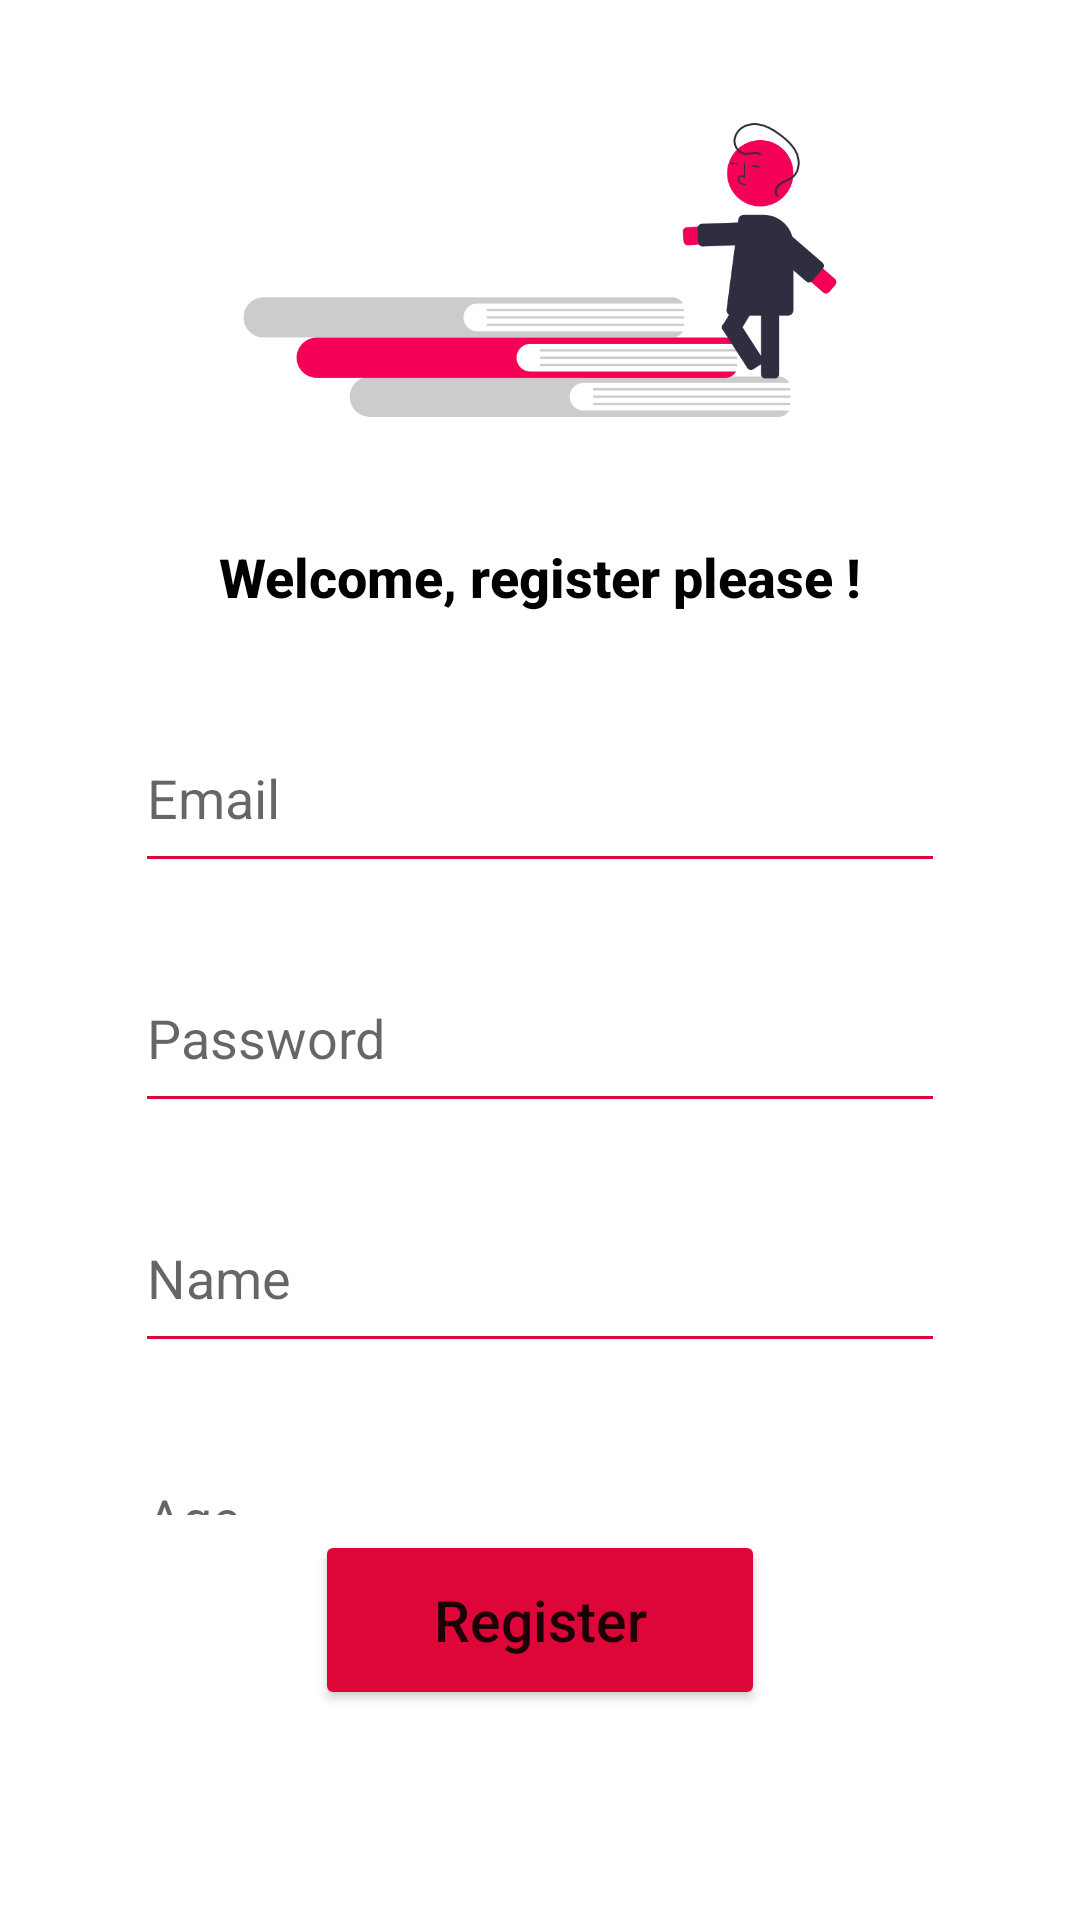

Produce the Android XML layout that renders to this screen, including the resource entries it uses.
<!-- AndroidManifest.xml: application theme Theme.ExtraClasses -->
<!-- res/layout/activity_register.xml -->
<?xml version="1.0" encoding="utf-8"?>
<RelativeLayout xmlns:android="http://schemas.android.com/apk/res/android"
    xmlns:app="http://schemas.android.com/apk/res-auto"
    xmlns:tools="http://schemas.android.com/tools"
    android:layout_width="match_parent"
    android:layout_height="match_parent">


    <LinearLayout
        android:id="@+id/rin"
        android:layout_width="wrap_content"
        android:layout_height="wrap_content"
        android:layout_centerHorizontal="true"
        android:layout_marginTop="5dp"

        android:gravity="center"
        android:orientation="vertical">

        <ImageView
            android:layout_width="250dp"
            android:layout_height="170dp"
            android:src="@drawable/undraw_road_to_knowledge_m8s0">
        </ImageView>

        <TextView
            android:layout_marginTop="5dp"
            android:layout_width="wrap_content"
            android:layout_height="wrap_content"
            android:text="Welcome, register please !"
            android:textSize="18sp"
            android:textColor="@color/black"
            android:textStyle="bold"
            android:fontFamily="sans-serif-medium">
        </TextView>

    </LinearLayout>

    <androidx.core.widget.NestedScrollView
        android:id="@+id/scrollV"
        android:layout_width="match_parent"
        android:layout_height="match_parent"
        android:layout_below="@id/rin"
        android:layout_above="@+id/registerbtn"
        android:layout_centerHorizontal="true"
        android:layout_marginBottom="0dp"
        android:layout_marginTop="10dp"
        android:fillViewport="true">
        <RelativeLayout
            android:layout_width="match_parent"
            android:layout_height="wrap_content">

        <LinearLayout
            android:layout_width="wrap_content"
            android:layout_height="wrap_content"

            android:layout_centerHorizontal="true"
            android:layout_marginTop="20dp"
            android:layout_marginBottom="64dp"
            android:gravity="center"
            android:orientation="vertical">

            <EditText
                android:id="@+id/emailreg"
                android:layout_width="270dp"
                android:layout_height="60dp"
                android:backgroundTint="#DE0539"
                android:hint="Email"
                android:inputType="textEmailAddress"
                android:textCursorDrawable="@color/black"></EditText>

            <EditText
                android:id="@+id/ClasssDesciption"
                android:layout_width="270dp"
                android:layout_height="60dp"
                android:layout_marginTop="20dp"
                android:backgroundTint="#DE0539"
                android:hint="Password"
                android:inputType="textPassword"
                android:textCursorDrawable="@color/black"></EditText>

            <EditText
                android:id="@+id/nameStudent"
                android:layout_width="270dp"
                android:layout_height="60dp"
                android:layout_marginTop="20dp"
                android:backgroundTint="#DE0539"
                android:hint="Name"
                android:textCursorDrawable="@color/black"></EditText>

            <EditText
                android:id="@+id/ageStudent"
                android:layout_width="270dp"
                android:layout_height="60dp"
                android:layout_marginTop="20dp"
                android:backgroundTint="#DE0539"
                android:hint="Age"
                android:inputType="number"
                android:textCursorDrawable="@color/black"></EditText>





        </LinearLayout>
        </RelativeLayout>
    </androidx.core.widget.NestedScrollView>

    <LinearLayout
        android:id="@+id/registerbtn"
        android:layout_width="wrap_content"
        android:layout_height="wrap_content"
        android:layout_centerHorizontal="true"
        android:layout_alignParentBottom="true"
        android:orientation="vertical">

        <Button
            android:layout_width="150dp"
            android:layout_height="60dp"
            android:layout_marginTop="5dp"
            android:layout_marginBottom="70dp"
            android:backgroundTint="#DE0539"
            android:onClick="onRegister"
            android:text="Register"
            android:textAllCaps="false"
            android:textSize="19sp"></Button>
    </LinearLayout>
</RelativeLayout>
<!-- resources referenced by this layout -->
<resources>
  <!-- drawable undraw_road_to_knowledge_m8s0: png bitmap (drawable, 19308 bytes) -->
  <style name="Theme.ExtraClasses" parent="Theme.MaterialComponents.DayNight.NoActionBar">
          
          <item name="colorPrimary">@color/purple_500</item>
          <item name="colorPrimaryVariant">@color/purple_700</item>
          <item name="colorOnPrimary">@color/white</item>
          
          <item name="colorSecondary">@color/teal_200</item>
          <item name="colorSecondaryVariant">@color/teal_700</item>
          <item name="colorOnSecondary">@color/black</item>
          
          <item name="android:statusBarColor" tools:targetApi="l">?attr/colorPrimaryVariant</item>
          
          <item name="android:windowFullscreen">true</item>
      </style>
  <!-- not gathered from this repository: default colours our renderer supplied (Android Studio template values) -->
  <color name="purple_500">#FF6200EE</color>
  <color name="purple_700">#FF3700B3</color>
  <color name="teal_200">#FF03DAC5</color>
  <color name="teal_700">#FF018786</color>
  <color name="black">#FF000000</color>
  <color name="white">#FFFFFFFF</color>
</resources>
